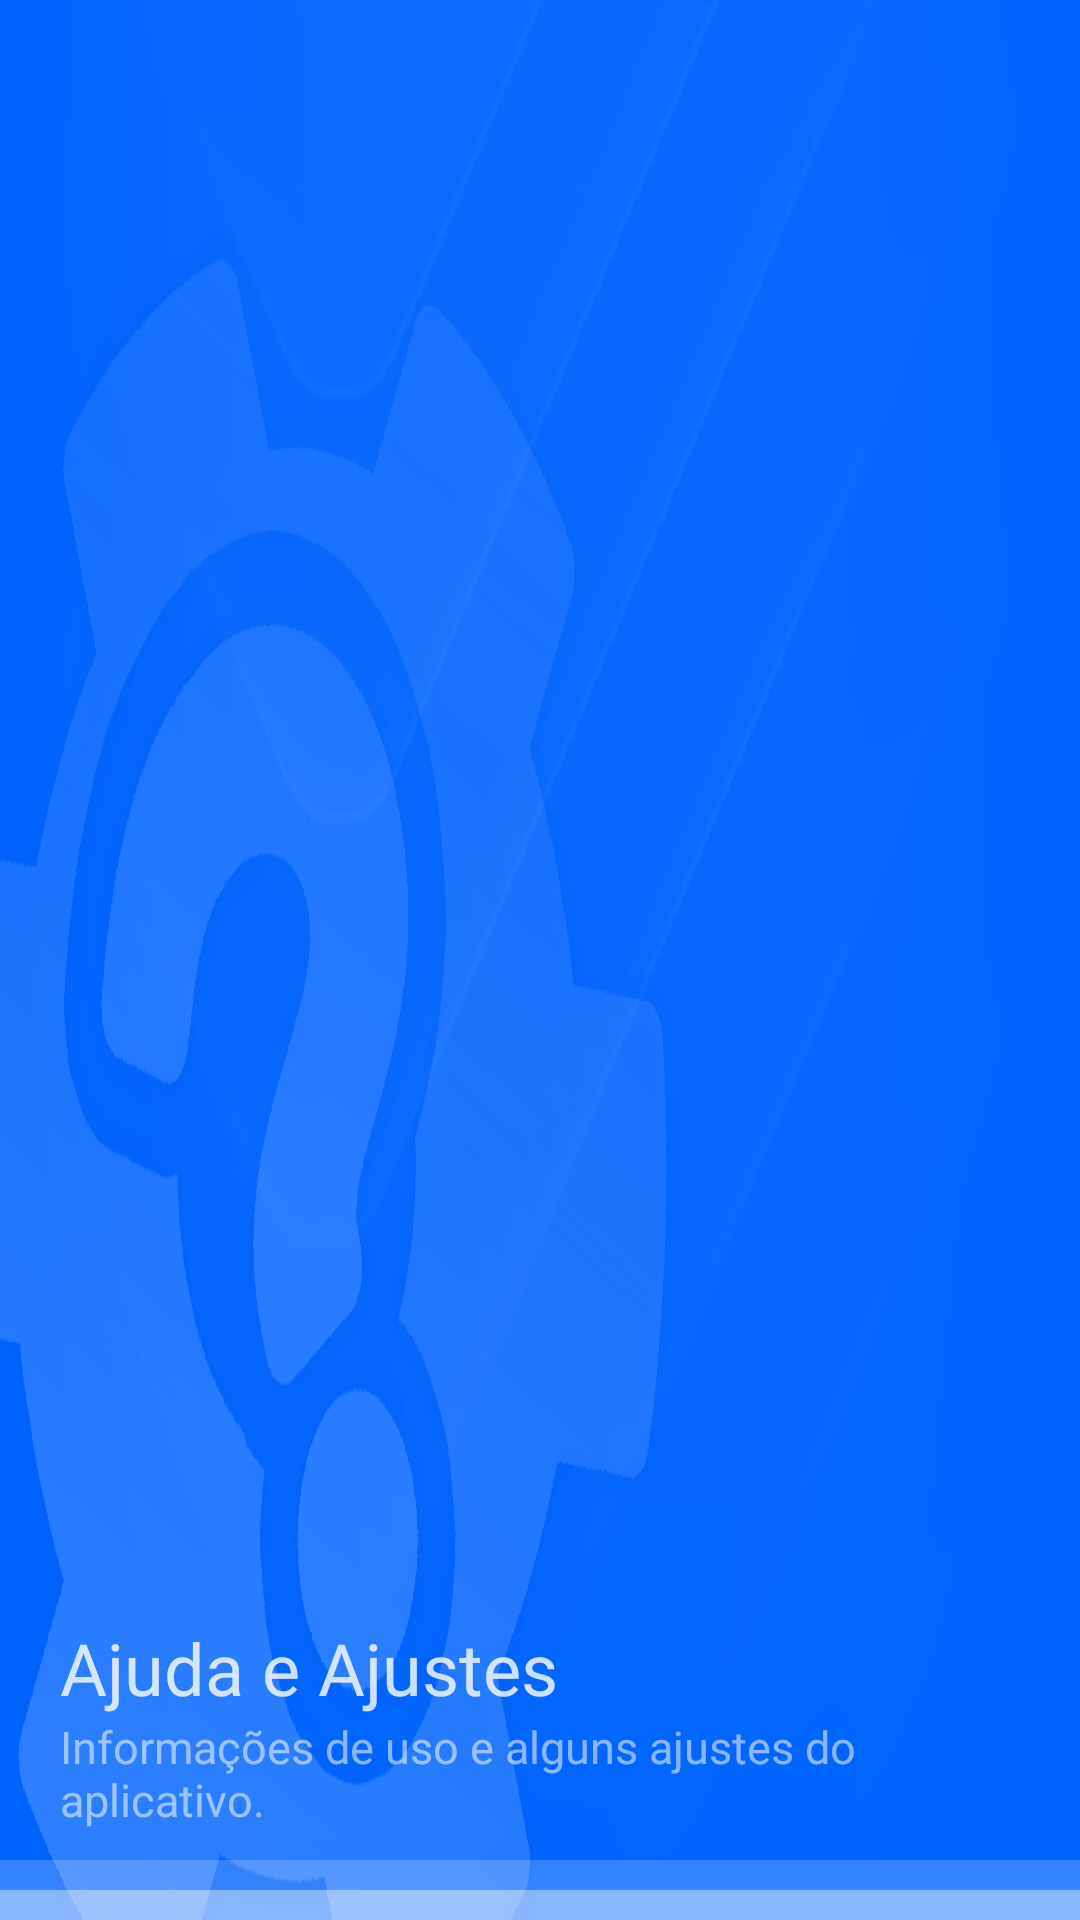

Produce the Android XML layout that renders to this screen, including the resource entries it uses.
<!-- AndroidManifest.xml: application theme AppTheme -->
<!-- res/layout/header_m04_config.xml -->
<?xml version="1.0" encoding="utf-8"?>
<androidx.constraintlayout.widget.ConstraintLayout
    xmlns:android="http://schemas.android.com/apk/res/android"
    xmlns:app="http://schemas.android.com/apk/res-auto"
    android:layout_width="match_parent"
    android:layout_height="200dp"
    android:background="@color/textAzul01">

    <LinearLayout
        android:layout_width="match_parent"
        android:layout_height="match_parent"
        android:background="@drawable/bg_head04"
        android:gravity="bottom"
        android:orientation="vertical"
        app:layout_constraintBottom_toBottomOf="parent"
        app:layout_constraintEnd_toEndOf="parent"
        app:layout_constraintStart_toStartOf="parent"
        app:layout_constraintTop_toTopOf="parent">

        <TextView
            android:id="@+id/name_pt01"
            android:layout_width="wrap_content"
            android:layout_height="wrap_content"
            android:fontFamily="@font/bebasneue"
            android:text="@string/main_menu04"
            android:textAlignment="textStart"
            android:textColor="@color/textBranco15"
            android:textSize="24sp"
            android:paddingStart="20dp"
            android:paddingEnd="20dp"/>

        <TextView
            android:id="@+id/name_pt02"
            android:layout_width="wrap_content"
            android:layout_height="wrap_content"
            android:fontFamily="@font/bebasneue"
            android:text="@string/main_desc_menu04"
            android:textAlignment="textStart"
            android:textColor="@color/textBranco13"
            android:textSize="15sp"
            android:layout_marginBottom="10dp"
            android:paddingStart="20dp"
            android:paddingEnd="20dp"/>

        <LinearLayout
            android:id="@+id/tipsDown"
            android:layout_width="match_parent"
            android:layout_height="20dp"
            android:background="@drawable/stl_tire_bar"
            android:orientation="horizontal"/>

    </LinearLayout>

</androidx.constraintlayout.widget.ConstraintLayout>
<!-- resources referenced by this layout -->
<resources>
  <color name="textAzul01">#0064ff</color>
  <color name="textBranco13">#8fff</color>
  <color name="textBranco15">#Cfff</color>
  <!-- drawable bg_head04: webp bitmap (drawable, 69138 bytes) -->
  <!-- drawable stl_tire_bar (drawable) -->
  <?xml version="1.0" encoding="utf-8"?>
  <vector xmlns:android="http://schemas.android.com/apk/res/android"
      android:width="20dp"
      android:height="20dp"
      android:viewportWidth="20"
      android:viewportHeight="20">
      <path
          android:fillColor="#00000000"
          android:pathData="M0,0L100,0"
          android:strokeWidth="20"
          android:strokeColor="#33FFFFFF" />
  
      <path
          android:fillColor="#00000000"
          android:pathData="M0,20L100,20"
          android:strokeWidth="20"
          android:strokeColor="#88FFFFFF" />
  
  </vector>
  <string name="main_desc_menu04">Informações de uso e alguns ajustes do aplicativo.</string>
  <string name="main_menu04">Ajuda e Ajustes</string>
  <style name="AppTheme" parent="Theme.AppCompat.Light.NoActionBar">
          <item name="colorPrimary">@color/colorPrimary</item>
          <item name="colorPrimaryDark">@color/colorPrimaryDark</item>
          <item name="colorAccent">@color/colorAccent</item>
          <item name="android:colorAccent">@color/colorAccent</item>
          <item name="android:textColorPrimary">@color/textColorPrimary</item>
          <item name="android:windowBackground">@color/windowBackground</item>
          <item name="android:statusBarColor">@color/NavigationBarColor</item>
          <item name="android:navigationBarColor">@color/NavigationBarColor</item>
      </style>
  <color name="colorPrimary">#FFF</color>
  <color name="colorPrimaryDark">#222</color>
  <color name="colorAccent">#2288ff</color>
  <color name="textColorPrimary">#676767</color>
  <color name="windowBackground">#ffffff</color>
  <color name="NavigationBarColor">#222</color>
</resources>
